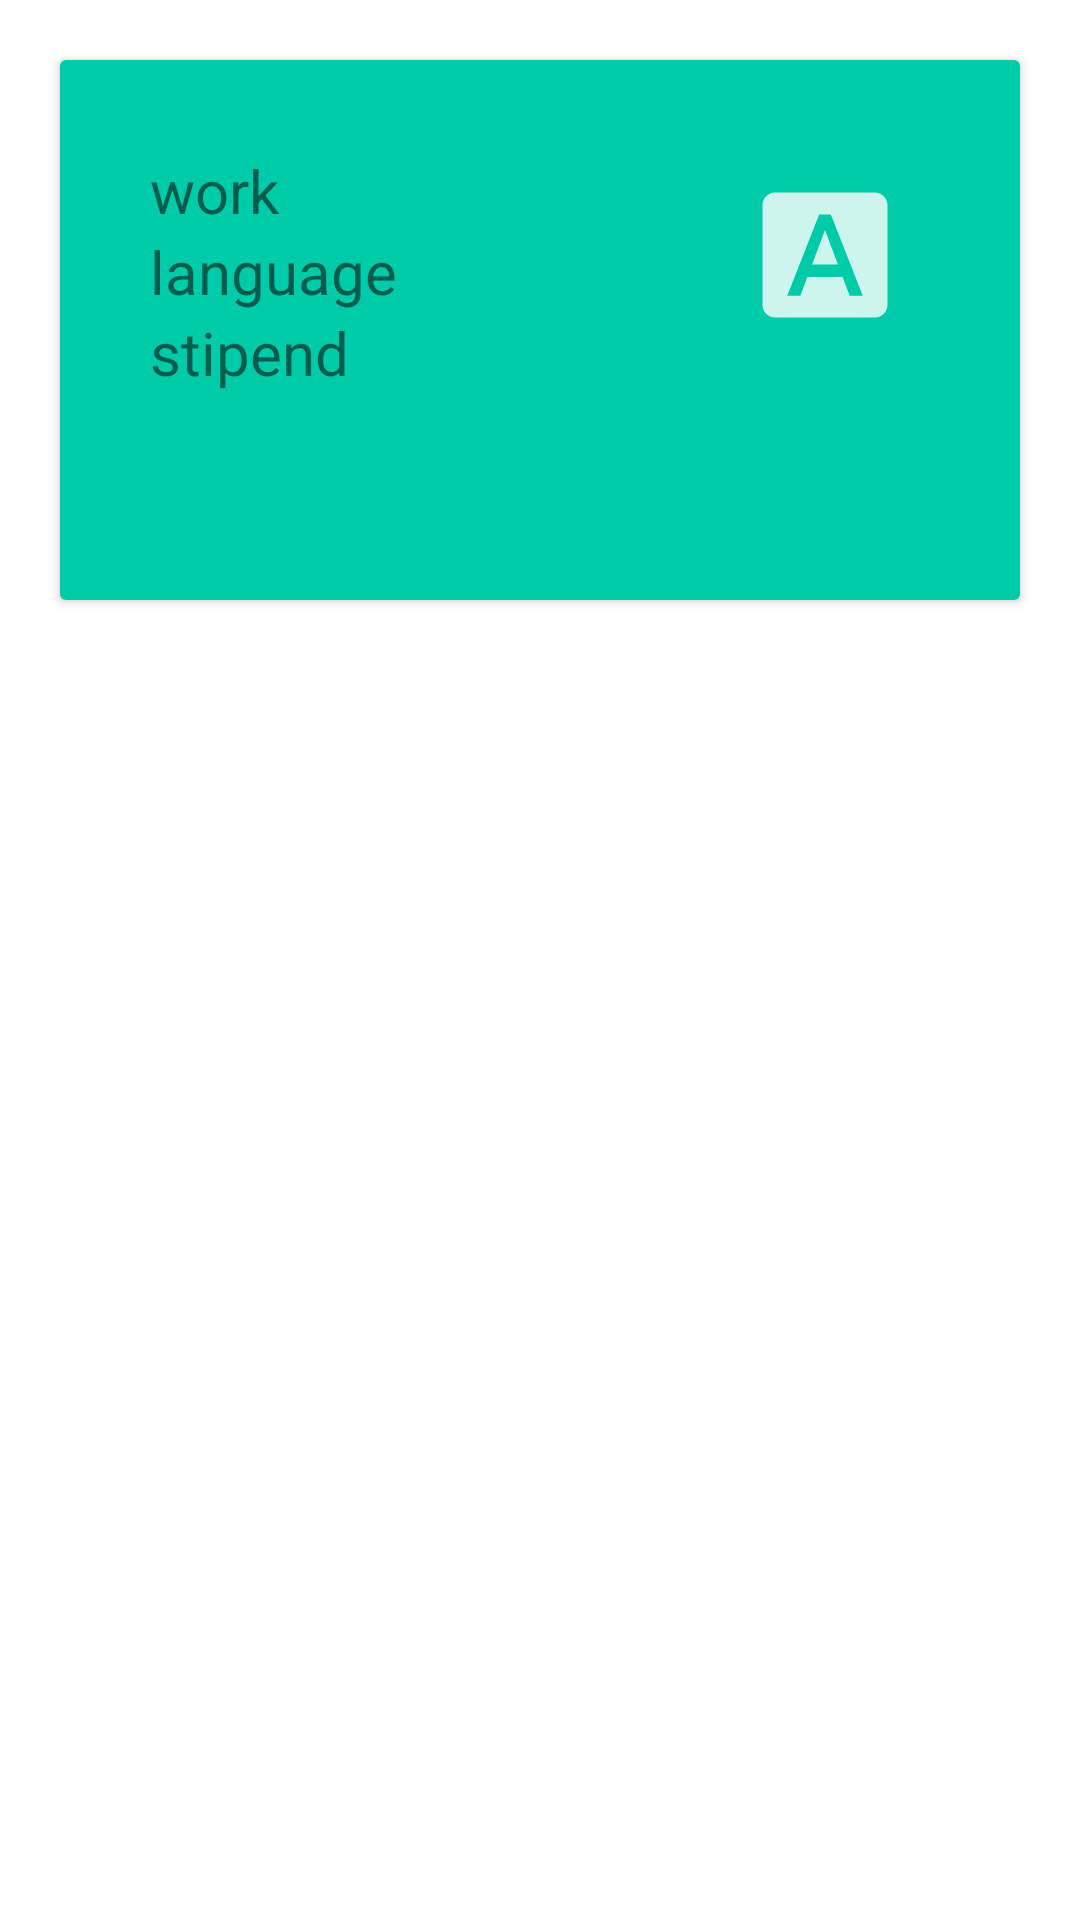

Here is an Android app screen rendered from its layout file. Give the layout XML and the strings, colors and styles it references.
<!-- AndroidManifest.xml: application theme Theme.KleeTeams -->
<!-- res/layout/workdetaillist.xml -->
<?xml version="1.0" encoding="utf-8"?>
<LinearLayout xmlns:android="http://schemas.android.com/apk/res/android"
    android:layout_width="match_parent"
    android:layout_height="match_parent"
    android:orientation="vertical">
    <androidx.cardview.widget.CardView
        android:layout_width="match_parent"
        android:layout_height="180dp"
        android:layout_margin="20dp">
        <LinearLayout
            android:layout_width="match_parent"
            android:layout_height="match_parent"
            android:background="@color/green"
            android:orientation="horizontal">
            <LinearLayout
                android:layout_width="match_parent"
                android:layout_height="match_parent"
                android:layout_margin="30dp"
                android:orientation="vertical"
                android:layout_weight="1">
                <TextView
                    android:id="@+id/workid"
                    android:layout_width="match_parent"
                    android:layout_height="wrap_content"
                    android:textSize="20dp"
                    android:text="work"/>
                <TextView
                    android:id="@+id/languageid"
                    android:layout_width="match_parent"
                    android:layout_height="wrap_content"
                    android:textSize="20dp"
                    android:text="language"/>
                <TextView
                    android:id="@+id/stipendid"
                    android:layout_width="match_parent"
                    android:layout_height="wrap_content"
                    android:textSize="20dp"
                    android:text="stipend"/>

            </LinearLayout>
            <LinearLayout
                android:layout_width="wrap_content"
                android:layout_height="wrap_content"
                android:padding="40dp"
                android:orientation="vertical">

                <ImageView
                    android:id="@+id/acceptid"
                    android:layout_width="50dp"
                    android:layout_height="50dp"
                    android:background="@drawable/workdesign" />
            </LinearLayout>
        </LinearLayout>
    </androidx.cardview.widget.CardView>
</LinearLayout>
<!-- resources referenced by this layout -->
<resources>
  <color name="green">#00cba9</color>
  <!-- drawable workdesign (drawable) -->
  <vector android:alpha="0.8" android:autoMirrored="true"
      android:height="24dp" android:tint="#FFFFFF"
      android:viewportHeight="24" android:viewportWidth="24"
      android:width="24dp" xmlns:android="http://schemas.android.com/apk/res/android">
      <path android:fillColor="@android:color/white" android:pathData="M9.93,13.5h4.14L12,7.98zM20,2L4,2c-1.1,0 -2,0.9 -2,2v16c0,1.1 0.9,2 2,2h16c1.1,0 2,-0.9 2,-2L22,4c0,-1.1 -0.9,-2 -2,-2zM15.95,18.5l-1.14,-3L9.17,15.5l-1.12,3L5.96,18.5l5.11,-13h1.86l5.11,13h-2.09z"/>
  </vector>
  <style name="Theme.KleeTeams" parent="Theme.MaterialComponents.DayNight.DarkActionBar">
          
          <item name="colorPrimary">@color/bayleaf</item>
          <item name="colorPrimaryVariant">@color/green</item>
          <item name="colorOnPrimary">@color/white</item>
          
          <item name="colorSecondary">@color/pearlbush</item>
          <item name="colorSecondaryVariant">@color/clamshell</item>
          <item name="colorOnSecondary">@color/black</item>
          
          <item name="android:statusBarColor" tools:targetApi="l">?attr/colorPrimaryVariant</item>
          
      </style>
  <color name="bayleaf">#82AC85</color>
  <color name="white">#FFFFFFFF</color>
  <color name="pearlbush">#E2CFC9</color>
  <color name="clamshell">#D1ACA5</color>
  <color name="black">#FF000000</color>
</resources>
